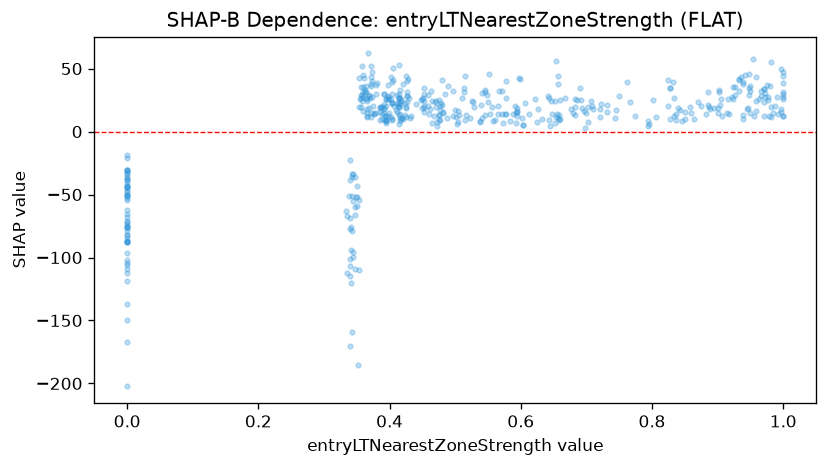

Source data for this figure (header and first rows):
feature_value, shap_value
0.801, 25
0.683, 25.49
0.355, 26.01
0.359, 44.63
0.388, 19.55
0.419, 11.03
0.426, 23.17
0.497, 12.3
0.376, 14.98
0.339, -100.8
0.377, 14.14
0.353, -54
0.354, 19.64
0.351, -51.8
0.561, 9.118
0.527, 23.62
0.357, 19.57
0.38, 36.69
0.379, 29.77
0.354, 42.89
0.514, 34.83
0.514, 31.07
0.484, 29.95
0.553, 14.01
0.411, 22.84
0.427, 31.24
0.594, 15.37
0.594, 19.02
0.567, 32.24
0.552, 45.86
0.723, 22.21
0.762, 39.46
0.767, 23.26
0.0, -75.69
0.0, -71.62
0.806, 11.19
0.0, -43.04
0.0, -45.07
0.0, -137.2
0.0, -202.3
0.357, 29.17
0.399, 14.49
0.398, 26.17
0.404, 8.874
0.403, 39.49
0.372, 11.2
0.365, 18.16
0.0, -47.74
0.0, -38.38
0.0, -20.96
0.404, 9.925
0.385, 9.359
0.369, 18.89
0.356, 26.97
0.415, 52.96
0.415, 23.7
0.548, 28.91
0.55, 23.66
0.565, 20.44
0.571, 32.05
... 415 more rows
